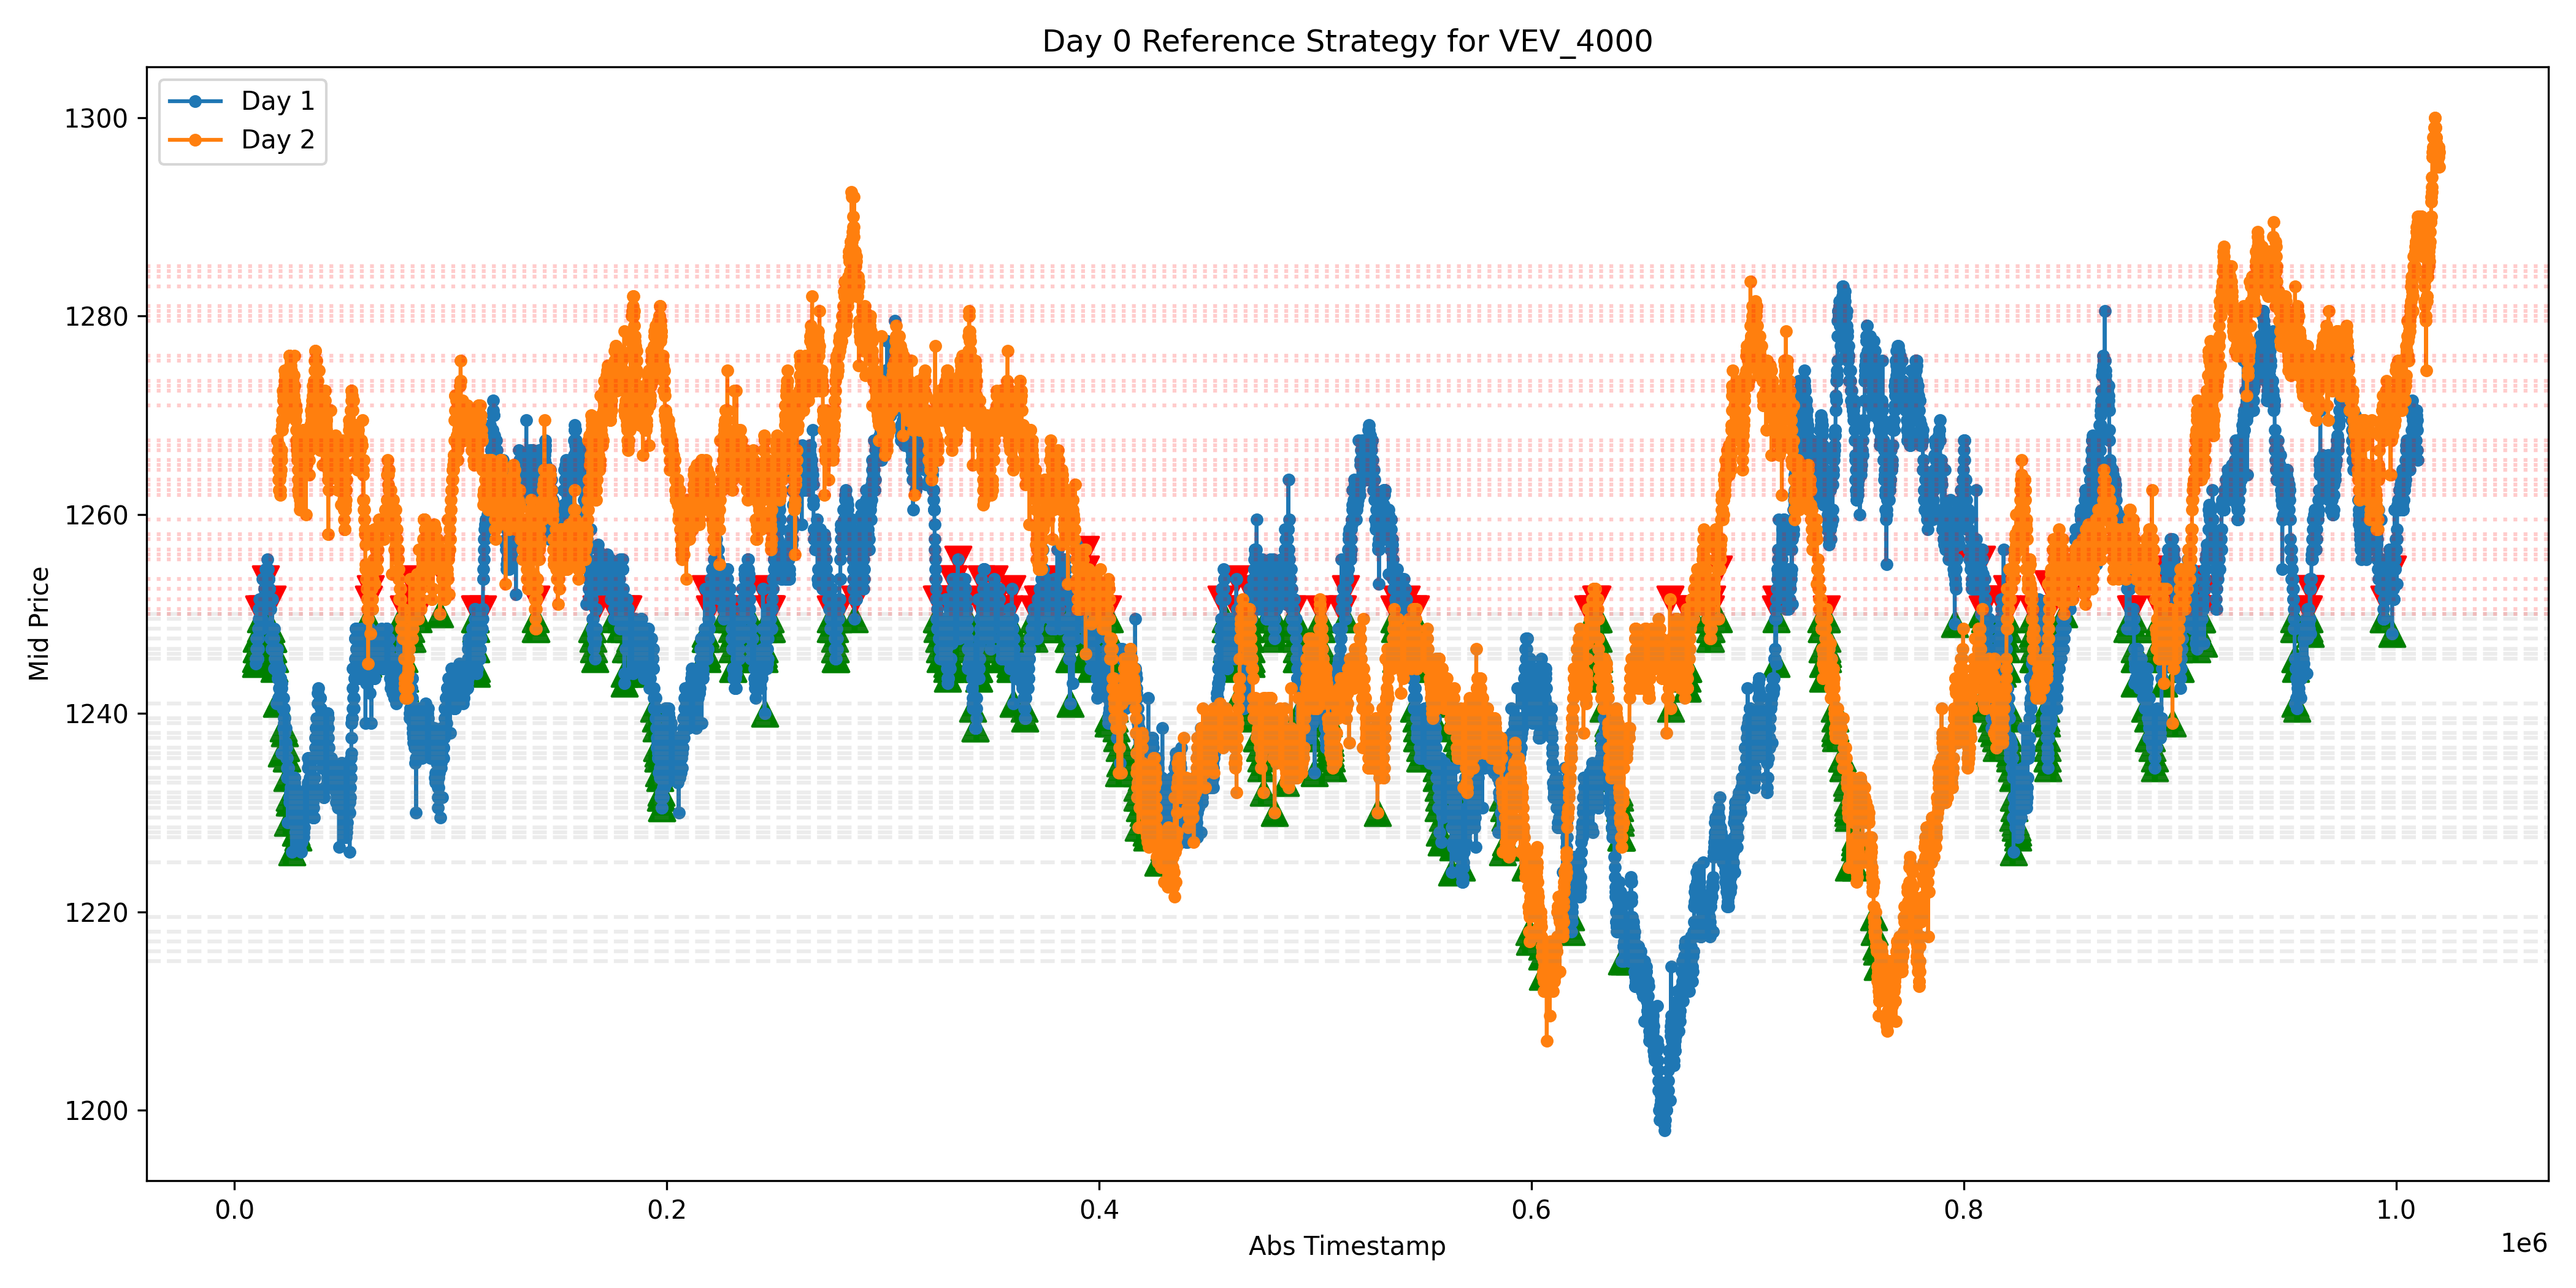

Python code for this plot:
import pandas as pd
import matplotlib.pyplot as plt
from pathlib import Path

round3_path = Path("/Users/enriqueluca/IMC Prosperity Algorithm Round 3/IMC_Prosperity_Botzii/ROUND_3")
output_path = Path("/Users/enriqueluca/IMC Prosperity Algorithm Round 3/IMC_Prosperity_Botzii/Test Round 3 ")
product = 'VEV_4000'

# Laden der Daten
price_dfs = {}
for day in range(3):
    df = pd.read_csv(round3_path / f"prices_round_3_day_{day}.csv", sep=';')
    df = df[df['product'] == product].copy()
    df['day'] = pd.to_numeric(df['day'])
    df['timestamp'] = pd.to_numeric(df['timestamp'])
    df['mid_price'] = pd.to_numeric(df['mid_price'])
    df['abs_timestamp'] = df['day'] * 10000 + df['timestamp']
    price_dfs[day] = df.sort_values('abs_timestamp').reset_index(drop=True)

if price_dfs[0].empty:
    raise ValueError(f'Day 0 Daten für Produkt {product} fehlen')

# Referenz aus Tag 0: sequential record lows und highs
ref_prices = price_dfs[0]['mid_price'].tolist()
ref_lows = []
ref_highs = []
current_low = float('inf')
current_high = float('-inf')
for p in ref_prices:
    if p < current_low:
        current_low = p
        ref_lows.append(p)
    if p > current_high:
        current_high = p
        ref_highs.append(p)

print('Day 0 reference lows:', ref_lows)
print('Day 0 reference highs:', ref_highs)


def simulate_day(day_df):
    trades = []
    hold_prices = []
    buy_index = 0
    last_sell_level_idx = 0

    def get_sell_level():
        if not hold_prices:
            return None
        current_max_buy = max(hold_prices)
        for idx, level in enumerate(ref_highs):
            if level > current_max_buy:
                return idx, level
        return None, None

    for _, row in day_df.iterrows():
        price = row['mid_price']
        ts = row['abs_timestamp']

        # Sell if held and price reaches next sell level
        if hold_prices:
            sell_idx, sell_level = get_sell_level()
            if sell_level is not None and price >= sell_level:
                quantity = len(hold_prices)
                avg_buy = sum(hold_prices) / quantity
                pnl = (price - avg_buy) * quantity
                trades.append({
                    'action': 'SELL',
                    'price': price,
                    'quantity': quantity,
                    'timestamp': ts,
                    'avg_buy': avg_buy,
                    'pnl': pnl,
                    'sell_level': sell_level,
                })
                hold_prices = []
                buy_index = 0
                last_sell_level_idx = 0
                continue

        # Buy if price reaches the next lower bound
        if buy_index < len(ref_lows) and price <= ref_lows[buy_index]:
            trades.append({
                'action': 'BUY',
                'price': price,
                'quantity': 1,
                'timestamp': ts,
                'buy_level': ref_lows[buy_index],
            })
            hold_prices.append(price)
            buy_index += 1
            continue

    # Close any remaining position at last price of the day
    if hold_prices:
        last_price = day_df.iloc[-1]['mid_price']
        quantity = len(hold_prices)
        avg_buy = sum(hold_prices) / quantity
        pnl = (last_price - avg_buy) * quantity
        trades.append({
            'action': 'CLOSE',
            'price': last_price,
            'quantity': quantity,
            'timestamp': day_df.iloc[-1]['abs_timestamp'],
            'avg_buy': avg_buy,
            'pnl': pnl,
            'note': 'end_of_day_close',
        })
    return trades

results = {}
for day in [1, 2]:
    trades = simulate_day(price_dfs[day])
    total_pnl = sum(t['pnl'] for t in trades if t['action'] in ('SELL', 'CLOSE'))
    total_qty = sum(t['quantity'] for t in trades if t['action'] == 'BUY')
    results[day] = {
        'trades': trades,
        'pnl': total_pnl,
        'total_buys': total_qty,
        'total_sells': sum(1 for t in trades if t['action'] == 'SELL'),
        'end_closes': sum(1 for t in trades if t['action'] == 'CLOSE'),
    }

# Output summary
for day in [1, 2]:
    print(f"\n--- Day {day} ---")
    print(f"Buys: {results[day]['total_buys']}")
    print(f"Sells: {results[day]['total_sells']}")
    print(f"End of day closes: {results[day]['end_closes']}")
    print(f"Total PnL: {results[day]['pnl']:.2f}")
    for trade in results[day]['trades']:
        if trade['action'] == 'BUY':
            print(f"BUY  @ {trade['price']:.2f} (level {trade['buy_level']:.2f}) at {trade['timestamp']}")
        elif trade['action'] == 'SELL':
            print(f"SELL @ {trade['price']:.2f} (level {trade['sell_level']:.2f}) qty {trade['quantity']} pnl {trade['pnl']:.2f}")
        else:
            print(f"CLOSE @ {trade['price']:.2f} qty {trade['quantity']} pnl {trade['pnl']:.2f}")

# Plot day 1 and day 2 with buy/sell markers
plt.figure(figsize=(14, 7))
for day in [1, 2]:
    df = price_dfs[day]
    color = 'blue' if day == 1 else 'orange'
    plt.plot(df['abs_timestamp'], df['mid_price'], marker='o', markersize=4, linestyle='-', label=f'Day {day}')
    for trade in results[day]['trades']:
        if trade['action'] == 'BUY':
            plt.scatter(trade['timestamp'], trade['price'], color='green', s=100, marker='^')
        elif trade['action'] == 'SELL':
            plt.scatter(trade['timestamp'], trade['price'], color='red', s=100, marker='v')
        elif trade['action'] == 'CLOSE':
            plt.scatter(trade['timestamp'], trade['price'], color='purple', s=100, marker='X')

for level in ref_lows:
    plt.axhline(level, color='gray', linestyle='--', alpha=0.15)
for level in ref_highs:
    plt.axhline(level, color='red', linestyle=':', alpha=0.2)

plt.title(f'Day 0 Reference Strategy for {product}')
plt.xlabel('Abs Timestamp')
plt.ylabel('Mid Price')
plt.legend()
plt.tight_layout()
plt.savefig(output_path / 'day0_ref_strategy.png', dpi=300)
print(f"\nGrafik gespeichert: {output_path / 'day0_ref_strategy.png'}")
